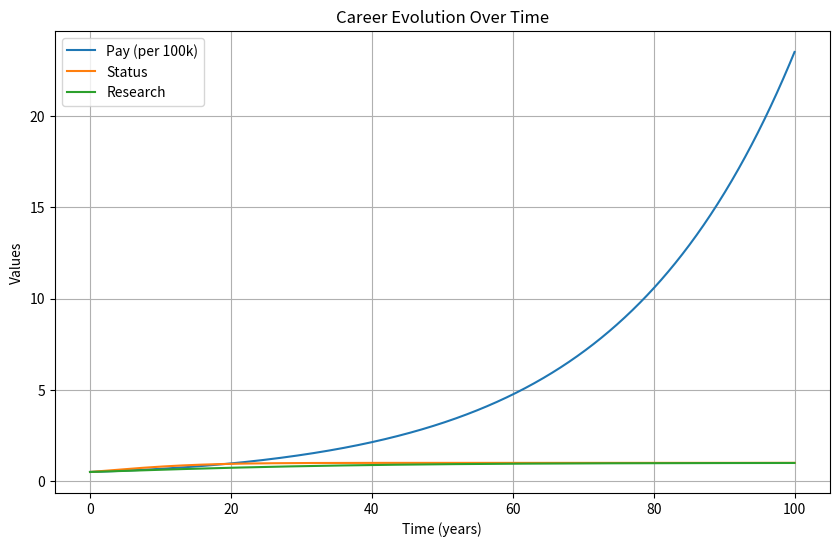

Write the Python code that produced this figure.
"""
[redacted]
Date: Now
Description: Code goes here to do the stuff
Notes:
The convention will be to define the career state (z) as an array of the form:
[Pay, Status, Research]
which covers the three main ODEs we will be working with. 
"""
import numpy as np
from scipy.integrate import solve_ivp
import matplotlib.pyplot as plt

## CONSTANTS ##
inflation = 0.01  # 1% inflation rate [I don't know if this is the right value]

## FUNCTIONS ##
def dpay(t, z):
    """
    This function models how the amount of pay recieved by an academic changes with time.
    Arguments:
    t : float
        The time in years.
    z : list
        A list holding the career state of the academic.
    returns:
    dPay : float
        The change in pay received by the academic at time t.
    """
    return inflation * z[0] + 0.03 * z[1] * z[0]

def dstatus(t, z):
    """
    This function models how the status of an academic changes with time.
    ds = alpha * Status * (1 - Status)
    alpha = alpha_R * R + alpha_T * T
    1 = R + T
    where R is the research level and T is the teaching level.
    0 <= R, T <= 1

    Arguments:
    t : float
        The time in years.
    z : list
        A list holding the career state of the academic.
    returns:
    dStatus : float
        The change in status of the academic at time t.
    """
    alpha_R = 0.2 # Research contribution to status change
    alpha_T = 0.05  # Teaching contribution to status change
    S = z[1]  # Status
    R = z[2]  # Research level

    return (alpha_R * R + alpha_T * (1 - R)) * S * (1 - S)

def dresearch(t, z):
    """
    This function models how the research level of an academic changes with time.
    dr = beta * (1 - R) * R
    Arguments:
    t : float
        The time in years.
    z : list
        A list holding the career state of the academic.
    returns:
    dResearch : float
        The change in research level of the academic at time t.
    """
    R = z[2]  # Research level
    S = z[1]  # Status
    beta = 0.05 #* S  # Research growth rate, is it a function of status?
    return beta * (1 - R) * R

def career_evolution(t, z):
    """
    This function describes the change in career state of an academic over time.
    Arguments:
    t : float
        The time in years.
    z : list
        A list holding the career state of the academic.
    returns:
    dz : list
        A list containing the changes in pay, status, and research level at time t.
    """
    dPay = dpay(t, z)
    dStatus = dstatus(t, z)
    dResearch = dresearch(t, z)
    
    return [dPay, dStatus, dResearch]

if __name__ == "__main__":

    t = np.linspace(0, 100, 1000)  # Assume a 40-year career
    z0 = [50000, 0.5, 0.5]  # Initial state: [Pay, Status, Research]
    
    # Solve the system using solve_ivp
    solution = solve_ivp(career_evolution, [t[0], t[-1]], z0, t_eval=t, method='RK45')

    # Extract the results
    pay = solution.y[0]
    status = solution.y[1]
    research = solution.y[2]

    # Calculate lifetime pay (integral of pay over time)
    #lifetime_pay = np.trapz(pay, t)

    # Plot the results
    plt.figure(figsize=(10, 6))
    plt.plot(t, pay/100000, label=f"Pay (per 100k)")#, Lifetime: ${lifetime_pay:,.0f}")
    plt.plot(t, status, label="Status")
    plt.plot(t, research, label="Research")
    plt.xlabel("Time (years)")
    plt.ylabel("Values")
    plt.title("Career Evolution Over Time")
    plt.legend()
    plt.grid()
    plt.show()